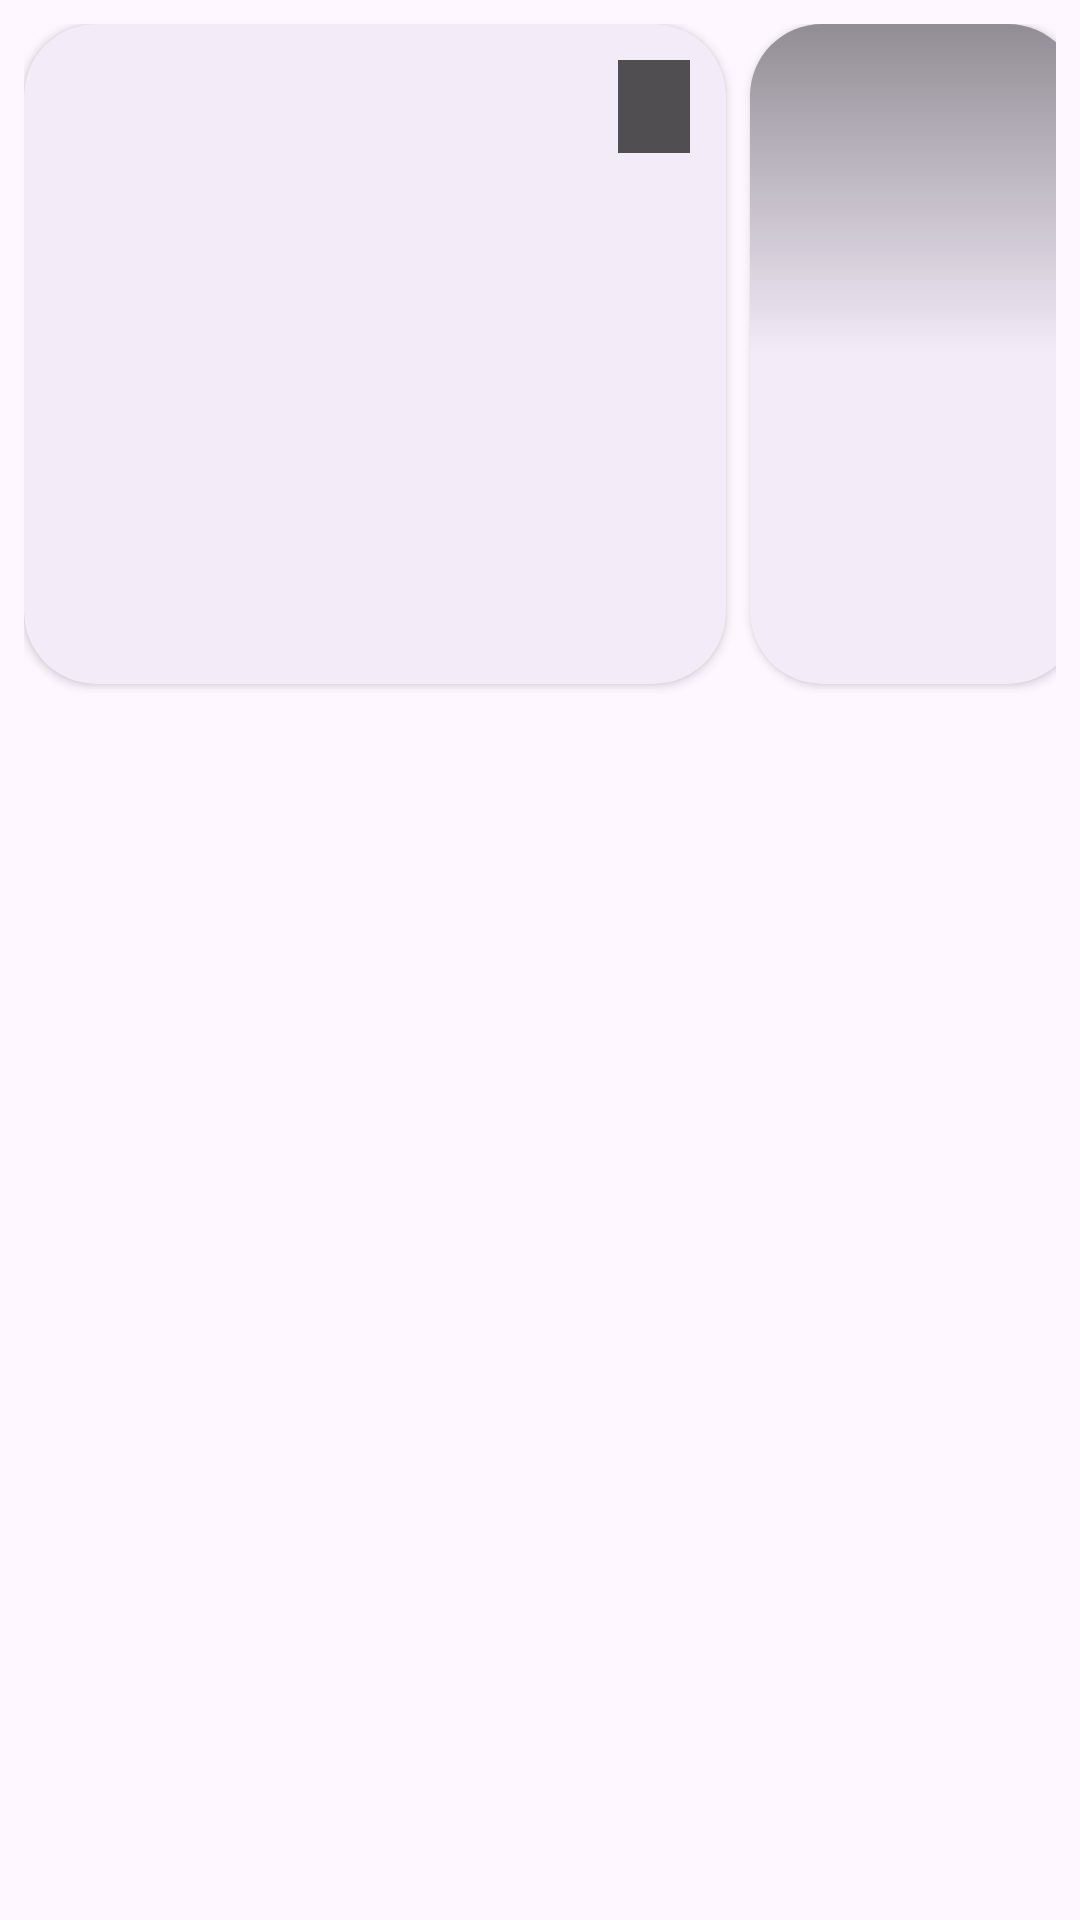

This screen was rendered from an Android layout file. Write that file and the resources it references.
<!-- AndroidManifest.xml: application theme Theme.VOY -->
<!-- res/layout/trip_item_cluster.xml -->
<?xml version="1.0" encoding="utf-8"?>
<androidx.constraintlayout.widget.ConstraintLayout
    xmlns:android="http://schemas.android.com/apk/res/android"
    xmlns:app="http://schemas.android.com/apk/res-auto"
    android:layout_width="match_parent"
    android:layout_height="wrap_content"
    android:padding="8dp">

    <com.google.android.material.card.MaterialCardView
        android:id="@+id/cardCluster"
        android:layout_width="0dp"
        android:layout_height="wrap_content"
        android:layout_marginEnd="8dp"
        app:cardCornerRadius="24dp"
        app:cardElevation="2dp"
        app:strokeWidth="0dp"
        app:layout_constraintStart_toStartOf="parent"
        app:layout_constraintEnd_toStartOf="@id/cardMap"
        app:layout_constraintTop_toTopOf="parent"
        app:layout_constraintWidth_percent="0.68">

        <LinearLayout
            android:layout_width="match_parent"
            android:layout_height="wrap_content"
            android:orientation="vertical">

            
            <FrameLayout
                android:id="@+id/collapsedContainer"
                android:layout_width="match_parent"
                android:layout_height="220dp"
                android:visibility="visible">

                <ImageView
                    android:id="@+id/imgClusterPrimary"
                    android:layout_width="match_parent"
                    android:layout_height="match_parent"
                    android:scaleType="centerCrop"
                    android:contentDescription="Cluster photo" />

                <TextView
                    android:id="@+id/txtClusterBadge"
                    android:layout_width="wrap_content"
                    android:layout_height="wrap_content"
                    android:layout_gravity="top|end"
                    android:layout_margin="12dp"
                    android:paddingHorizontal="12dp"
                    android:paddingVertical="6dp"
                    android:textColor="@android:color/white"
                    android:textSize="14sp"
                    android:textStyle="bold"
                    android:background="#AA000000" />

                <TextView
                    android:id="@+id/txtPlaceChip"
                    android:layout_width="wrap_content"
                    android:layout_height="wrap_content"
                    android:layout_gravity="bottom|start"
                    android:layout_margin="10dp"
                    android:paddingHorizontal="10dp"
                    android:paddingVertical="6dp"
                    android:textSize="12sp"
                    android:textColor="@android:color/white"
                    android:maxLines="1"
                    android:ellipsize="end"
                    android:background="@drawable/bg_place_chip"
                    android:visibility="gone" />

            </FrameLayout>

            
            <LinearLayout
                android:id="@+id/clusterExpandedContainer"
                android:layout_width="match_parent"
                android:layout_height="wrap_content"
                android:orientation="vertical"
                android:visibility="gone" />

        </LinearLayout>

    </com.google.android.material.card.MaterialCardView>

    <com.google.android.material.card.MaterialCardView
        android:id="@+id/cardMap"
        android:layout_width="0dp"
        android:layout_height="220dp"
        android:padding="2dp"
        app:cardCornerRadius="24dp"
        app:cardElevation="2dp"
        app:strokeWidth="0dp"
        app:layout_constraintStart_toEndOf="@id/cardCluster"
        app:layout_constraintEnd_toEndOf="parent"
        app:layout_constraintTop_toTopOf="parent"
        app:layout_constraintWidth_percent="0.32"
        android:visibility="visible">

        <FrameLayout
            android:layout_width="match_parent"
            android:layout_height="match_parent">

            <ImageView
                android:id="@+id/imgMapPreview"
                android:layout_width="match_parent"
                android:layout_height="match_parent"
                android:scaleType="centerCrop"
                android:contentDescription="Map preview" />

            <View
                android:layout_width="match_parent"
                android:layout_height="match_parent"
                android:background="@drawable/bg_map_scrim" />

        </FrameLayout>

    </com.google.android.material.card.MaterialCardView>

</androidx.constraintlayout.widget.ConstraintLayout>
<!-- resources referenced by this layout -->
<resources>
  <!-- drawable bg_map_scrim (drawable) -->
  <?xml version="1.0" encoding="utf-8"?>
  <shape xmlns:android="http://schemas.android.com/apk/res/android">
      <gradient
          android:angle="90"
          android:startColor="#00000000"
          android:centerColor="#00000000"
          android:endColor="#66000000" />
  </shape>
  <!-- drawable bg_place_chip (drawable) -->
  <?xml version="1.0" encoding="utf-8"?>
  <shape xmlns:android="http://schemas.android.com/apk/res/android">
      <solid android:color="#B3000000" />
      <corners android:radius="999dp" />
  </shape>
  <style name="Theme.VOY" parent="Base.Theme.VOY" />
  <style name="Base.Theme.VOY" parent="Theme.Material3.DayNight.NoActionBar">
          
          
  
      </style>
</resources>
